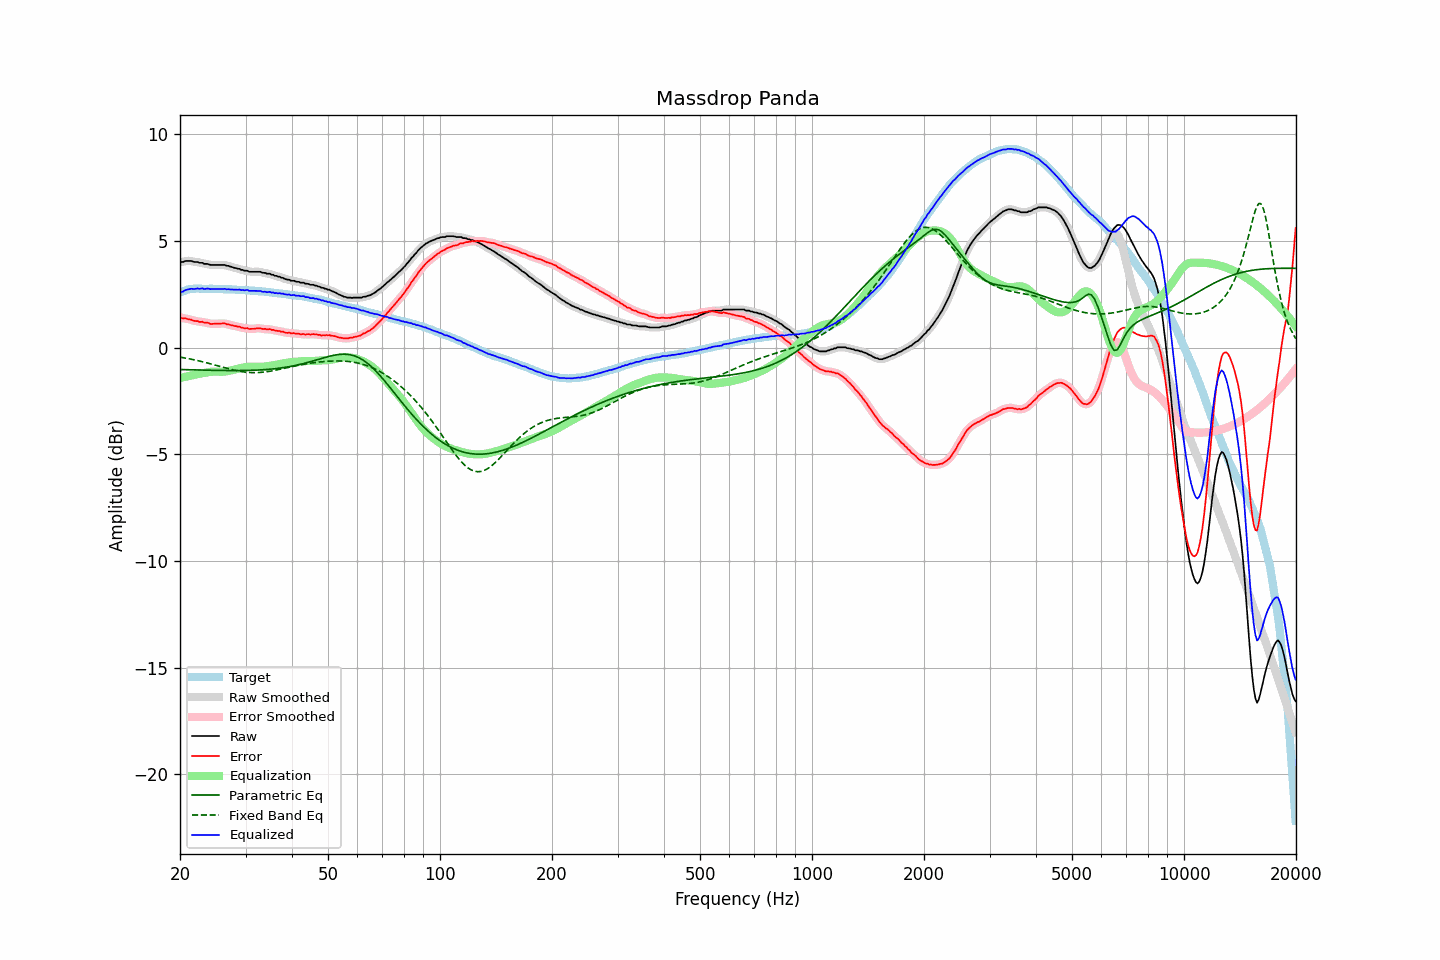

Source data for this figure (header and first rows):
frequency, raw, error, smoothed, error_smoothed, equalization, parametric_eq, fixed_band_eq, equalized_raw, equalized_smoothed, target
20.00, 4.02, 1.42, 4.01, 1.42, -1.42, -1.02, -0.44, 2.60, 2.59, 2.60
20.20, 4.02, 1.39, 4.02, 1.40, -1.40, -1.03, -0.45, 2.62, 2.62, 2.62
20.40, 4.02, 1.36, 4.04, 1.38, -1.39, -1.03, -0.47, 2.63, 2.65, 2.65
20.61, 4.06, 1.38, 4.05, 1.37, -1.37, -1.03, -0.48, 2.69, 2.68, 2.67
20.81, 4.07, 1.37, 4.06, 1.36, -1.35, -1.03, -0.50, 2.72, 2.71, 2.70
21.02, 4.07, 1.34, 4.08, 1.35, -1.34, -1.03, -0.51, 2.73, 2.74, 2.73
21.23, 4.07, 1.33, 4.07, 1.33, -1.32, -1.04, -0.52, 2.75, 2.75, 2.74
21.44, 4.07, 1.32, 4.06, 1.30, -1.30, -1.04, -0.54, 2.77, 2.75, 2.75
21.66, 4.04, 1.28, 4.04, 1.28, -1.29, -1.04, -0.56, 2.75, 2.76, 2.76
21.87, 4.02, 1.26, 4.03, 1.27, -1.27, -1.04, -0.57, 2.75, 2.76, 2.76
22.09, 4.02, 1.25, 4.02, 1.25, -1.25, -1.04, -0.59, 2.77, 2.76, 2.77
22.31, 4.02, 1.25, 4.00, 1.23, -1.24, -1.05, -0.61, 2.78, 2.77, 2.77
22.54, 3.98, 1.21, 4.00, 1.23, -1.22, -1.05, -0.62, 2.76, 2.77, 2.77
22.76, 3.98, 1.21, 3.98, 1.21, -1.21, -1.05, -0.64, 2.77, 2.77, 2.77
22.99, 3.98, 1.22, 3.96, 1.20, -1.20, -1.05, -0.66, 2.78, 2.76, 2.76
23.22, 3.93, 1.17, 3.95, 1.19, -1.18, -1.05, -0.68, 2.75, 2.77, 2.76
23.45, 3.93, 1.17, 3.93, 1.18, -1.17, -1.05, -0.70, 2.76, 2.77, 2.76
23.69, 3.93, 1.17, 3.92, 1.16, -1.16, -1.06, -0.72, 2.77, 2.76, 2.76
23.92, 3.91, 1.15, 3.91, 1.14, -1.14, -1.06, -0.74, 2.77, 2.76, 2.76
24.16, 3.88, 1.11, 3.89, 1.13, -1.13, -1.06, -0.76, 2.75, 2.76, 2.77
24.40, 3.88, 1.11, 3.88, 1.12, -1.13, -1.06, -0.78, 2.75, 2.75, 2.77
24.65, 3.88, 1.12, 3.88, 1.12, -1.12, -1.06, -0.80, 2.76, 2.75, 2.76
24.89, 3.88, 1.12, 3.88, 1.12, -1.12, -1.06, -0.82, 2.76, 2.76, 2.76
25.14, 3.88, 1.12, 3.88, 1.12, -1.12, -1.07, -0.84, 2.76, 2.76, 2.76
25.39, 3.88, 1.12, 3.88, 1.13, -1.13, -1.07, -0.86, 2.75, 2.75, 2.75
25.65, 3.88, 1.13, 3.88, 1.13, -1.13, -1.07, -0.88, 2.75, 2.75, 2.75
25.91, 3.88, 1.14, 3.88, 1.14, -1.13, -1.07, -0.90, 2.75, 2.75, 2.74
26.16, 3.88, 1.14, 3.88, 1.13, -1.13, -1.07, -0.92, 2.75, 2.75, 2.74
26.43, 3.88, 1.14, 3.87, 1.13, -1.12, -1.07, -0.94, 2.76, 2.75, 2.74
26.69, 3.84, 1.10, 3.85, 1.11, -1.11, -1.07, -0.96, 2.73, 2.75, 2.74
26.96, 3.84, 1.10, 3.83, 1.09, -1.09, -1.07, -0.98, 2.75, 2.74, 2.74
27.23, 3.81, 1.07, 3.81, 1.07, -1.08, -1.07, -1.00, 2.73, 2.73, 2.74
27.50, 3.79, 1.05, 3.79, 1.05, -1.06, -1.07, -1.02, 2.73, 2.73, 2.74
27.77, 3.77, 1.04, 3.77, 1.04, -1.04, -1.07, -1.04, 2.73, 2.73, 2.73
28.05, 3.74, 1.01, 3.74, 1.02, -1.02, -1.07, -1.06, 2.72, 2.72, 2.73
28.33, 3.73, 1.01, 3.73, 1.01, -1.00, -1.07, -1.07, 2.73, 2.72, 2.72
28.62, 3.70, 0.98, 3.70, 0.99, -0.99, -1.07, -1.09, 2.71, 2.72, 2.71
28.90, 3.70, 0.99, 3.69, 0.98, -0.97, -1.07, -1.10, 2.73, 2.72, 2.71
29.19, 3.65, 0.95, 3.66, 0.95, -0.95, -1.07, -1.12, 2.70, 2.71, 2.70
29.48, 3.65, 0.94, 3.64, 0.93, -0.94, -1.07, -1.13, 2.71, 2.70, 2.71
29.78, 3.61, 0.91, 3.62, 0.92, -0.92, -1.07, -1.14, 2.69, 2.70, 2.70
30.08, 3.61, 0.91, 3.61, 0.91, -0.91, -1.07, -1.15, 2.70, 2.70, 2.70
30.38, 3.61, 0.92, 3.59, 0.90, -0.90, -1.07, -1.16, 2.71, 2.69, 2.69
30.68, 3.56, 0.87, 3.58, 0.89, -0.89, -1.06, -1.16, 2.67, 2.68, 2.69
30.99, 3.56, 0.88, 3.56, 0.88, -0.89, -1.06, -1.17, 2.67, 2.67, 2.68
31.30, 3.56, 0.89, 3.55, 0.88, -0.89, -1.06, -1.17, 2.67, 2.66, 2.67
31.61, 3.56, 0.89, 3.56, 0.89, -0.89, -1.06, -1.17, 2.66, 2.66, 2.67
31.93, 3.56, 0.90, 3.56, 0.90, -0.90, -1.05, -1.17, 2.66, 2.66, 2.66
32.24, 3.56, 0.91, 3.56, 0.91, -0.90, -1.05, -1.17, 2.66, 2.67, 2.65
32.57, 3.56, 0.91, 3.56, 0.91, -0.90, -1.05, -1.17, 2.66, 2.66, 2.65
32.89, 3.56, 0.91, 3.55, 0.90, -0.90, -1.04, -1.16, 2.66, 2.65, 2.65
33.22, 3.52, 0.88, 3.53, 0.90, -0.89, -1.04, -1.15, 2.63, 2.64, 2.63
33.55, 3.51, 0.88, 3.51, 0.88, -0.89, -1.03, -1.15, 2.62, 2.62, 2.63
33.89, 3.51, 0.89, 3.49, 0.87, -0.88, -1.03, -1.14, 2.63, 2.61, 2.62
34.23, 3.47, 0.85, 3.49, 0.87, -0.87, -1.02, -1.13, 2.60, 2.61, 2.62
34.57, 3.47, 0.86, 3.47, 0.86, -0.86, -1.02, -1.11, 2.61, 2.61, 2.61
34.92, 3.47, 0.87, 3.45, 0.85, -0.85, -1.01, -1.10, 2.62, 2.60, 2.59
35.27, 3.42, 0.83, 3.43, 0.85, -0.84, -1.00, -1.09, 2.58, 2.60, 2.59
35.62, 3.42, 0.84, 3.41, 0.83, -0.83, -0.99, -1.08, 2.59, 2.58, 2.58
35.97, 3.37, 0.80, 3.38, 0.81, -0.81, -0.99, -1.06, 2.55, 2.56, 2.57
... 635 more rows
